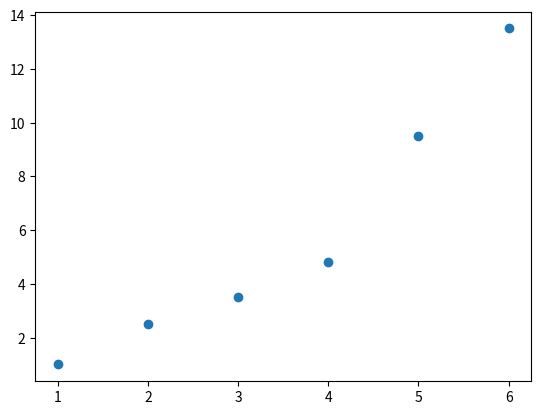

Write the Python code that produced this figure.
import matplotlib.pyplot as plt

data1 = [1.0, 2.5, 3.5, 4.8, 9.5, 13.5]
data2 = [1, 2, 3, 4, 5, 6]

# X軸數據 Y軸數據
plt.scatter(data2, data1)
plt.show()
